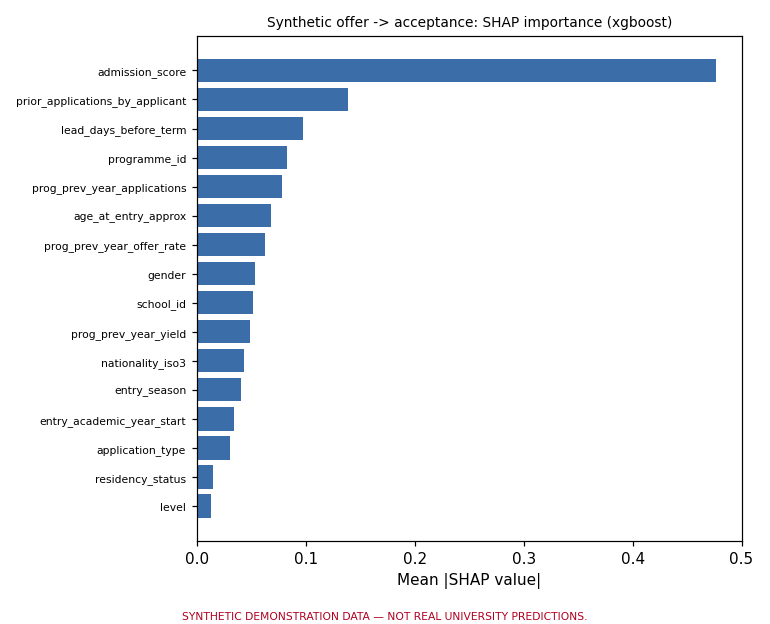

The table this chart was drawn from, first rows:
, mean_abs_shap
admission_score, 0.4767
prior_applications_by_applicant, 0.139
lead_days_before_term, 0.0978
programme_id, 0.083
prog_prev_year_applications, 0.07831
age_at_entry_approx, 0.06792
prog_prev_year_offer_rate, 0.06299
gender, 0.05293
school_id, 0.05198
prog_prev_year_yield, 0.04852
nationality_iso3, 0.04333
entry_season, 0.04042
entry_academic_year_start, 0.03395
application_type, 0.03028
residency_status, 0.01484
level, 0.01305
